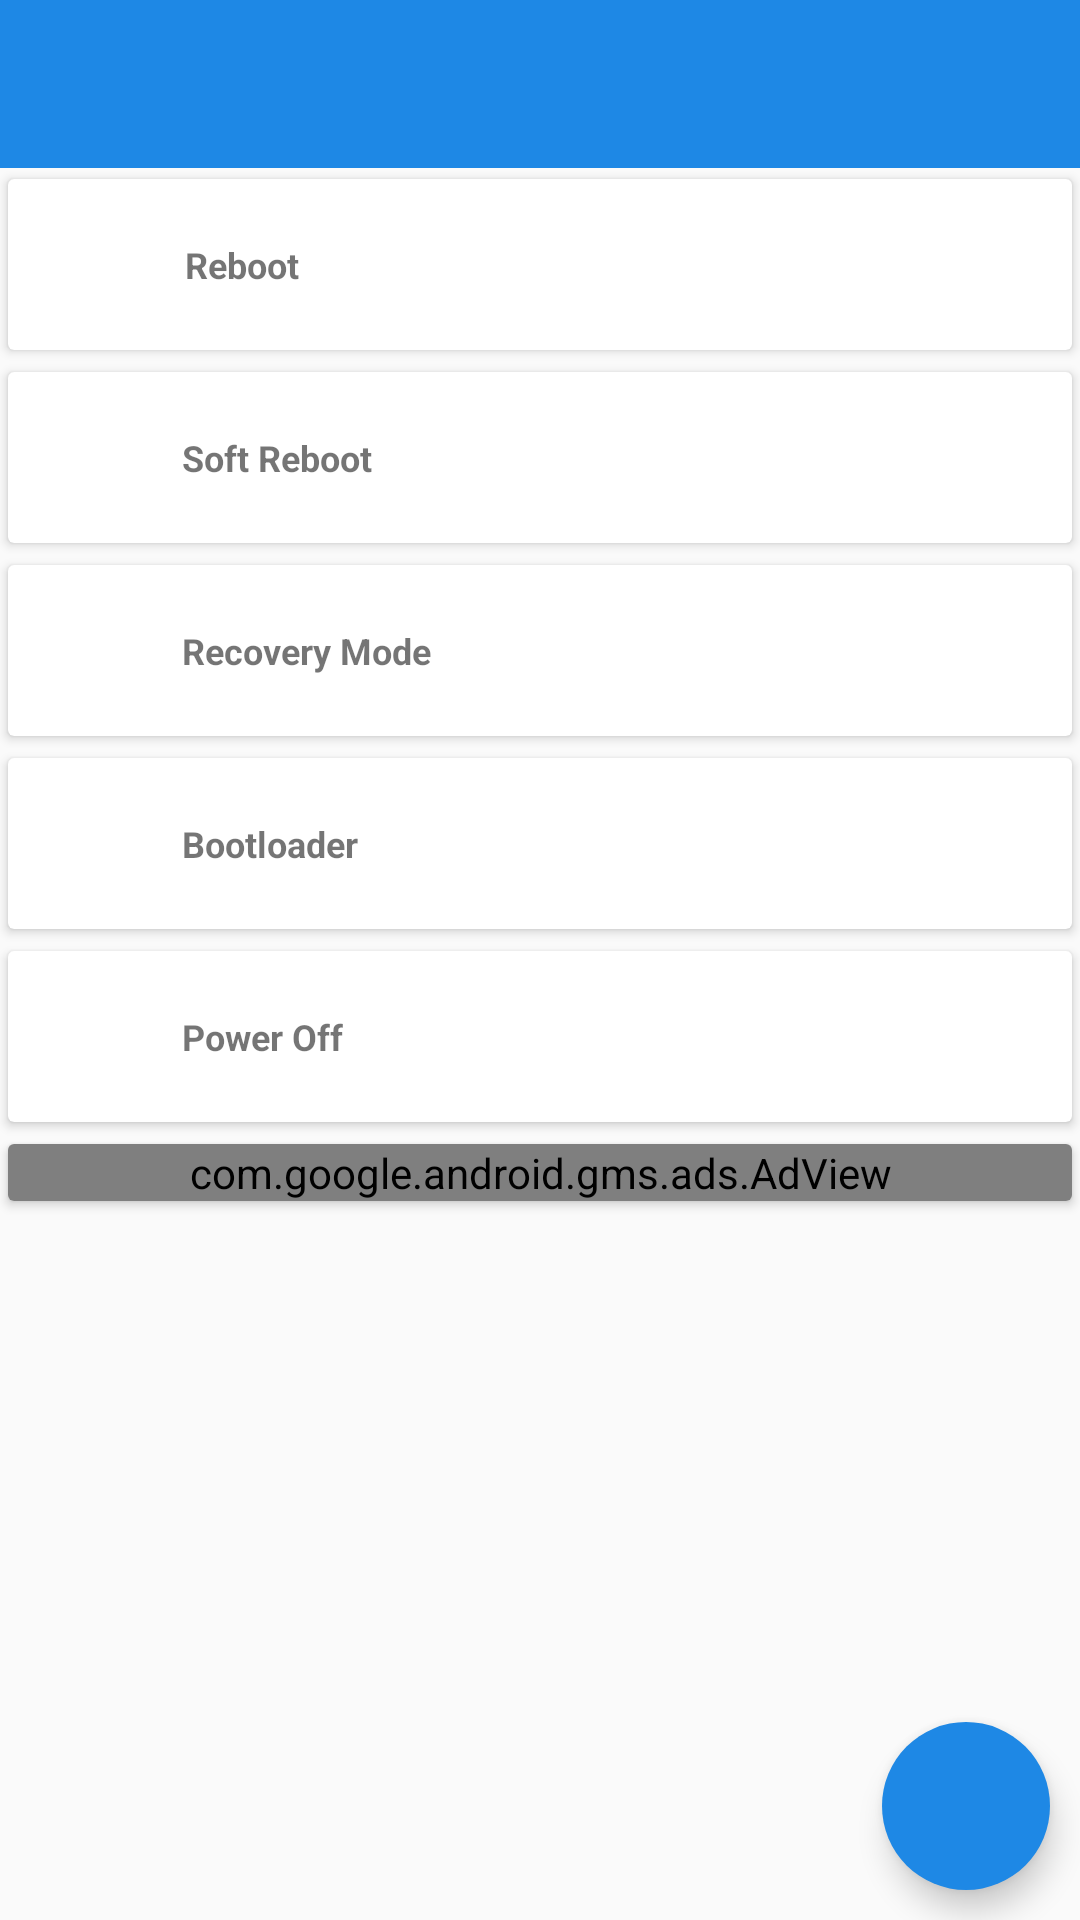

Reconstruct the res/layout file that produces this screen, plus the resources it refers to.
<!-- AndroidManifest.xml: application theme AppTheme -->
<!-- res/layout/main.xml -->
<?xml version="1.0" encoding="utf-8"?>
<LinearLayout
	xmlns:android="http://schemas.android.com/apk/res/android"
	xmlns:card_view="http://schemas.android.com/apk/res-auto"
	xmlns:ads="http://schemas.android.com/apk/res-auto"
	xmlns:app="http://schemas.android.com/apk/res-auto"
	xmlns:tools="http://schemas.android.com/tools"
	xmlns:local="http://schemas.android.com/apk/res-auto"
	android:layout_height="match_parent"
	android:layout_width="match_parent"
	android:id="@+id/layout_satu"
	android:orientation="vertical"
	android:gravity="center">

	<android.support.design.widget.CoordinatorLayout
		android:id="@+id/content"
		android:layout_width="match_parent"
		android:layout_height="match_parent"
		android:orientation="vertical"
		android:gravity="center">

		<LinearLayout
			android:layout_height="match_parent"
			android:layout_width="match_parent"
			android:orientation="vertical"
			android:gravity="top">

			<android.support.v7.widget.Toolbar
				android:id="@+id/toolbar"
				android:layout_width="match_parent"
				android:layout_height="wrap_content"
				android:minHeight="?attr/actionBarSize"
				android:background="?attr/colorPrimary"
				local:theme="@style/ThemeOverlay.AppCompat.Dark.ActionBar"
				local:popupTheme="@style/ThemeOverlay.AppCompat.Light"/>

			<LinearLayout
				android:layout_height="wrap_content"
				android:layout_width="match_parent"
				android:orientation="vertical">

				<LinearLayout
					android:layout_height="wrap_content"
					android:layout_width="match_parent"
					android:orientation="vertical"
					android:id="@+id/layut"
					android:gravity="left"
					android:layout_weight="1.0">

					<android.support.v7.widget.CardView
						android:layout_width="match_parent"
						android:layout_height="wrap_content"
						card_view:cardElevation="2dp"
						card_view:cardUseCompatPadding="true"
						card_view:cardCornerRadius="2dp"
						android:id="@+id/cardview">

						<LinearLayout
							android:layout_height="wrap_content"
							android:layout_width="match_parent"
							android:orientation="horizontal"
							android:id="@+id/reboot"
							android:background="?attr/selectableItemBackground"
							android:clickable="true"
							android:padding="4dp">

							<ImageView
								android:id="@+id/ireboot"
								android:layout_width="45dp"
								android:layout_height="45dp"
								android:layout_margin="2dp"/>

							<TextView
								android:layout_height="wrap_content"
								android:layout_width="wrap_content"
								android:textSize="12sp"
								android:textStyle="bold"
								android:text="@string/reboot_text"
								android:gravity="center"
								android:layout_gravity="center"
								android:layout_margin="6dp"/>

						</LinearLayout>

					</android.support.v7.widget.CardView>

					<android.support.v7.widget.CardView
						android:layout_width="match_parent"
						android:layout_height="wrap_content"
						card_view:cardElevation="2dp"
						card_view:cardUseCompatPadding="true"
						card_view:cardCornerRadius="2dp"
						android:id="@+id/cardview">

						<LinearLayout
							android:layout_height="wrap_content"
							android:layout_width="match_parent"
							android:orientation="horizontal"
							android:id="@+id/soft_reboot"
							android:background="?android:attr/selectableItemBackground"
							android:clickable="true"
							android:padding="4dp">

							<ImageView
								android:id="@+id/isoft_reboot"
								android:layout_width="45dp"
								android:layout_height="45dp"
								android:layout_margin="2dp"/>

							<TextView
								android:layout_height="wrap_content"
								android:layout_width="wrap_content"
								android:textSize="12sp"
								android:textStyle="bold"
								android:text="@string/sf_reboot_text"
								android:gravity="center"
								android:layout_gravity="center"
								android:layout_margin="5dp"/>

						</LinearLayout>

					</android.support.v7.widget.CardView>

					<android.support.v7.widget.CardView
						android:layout_width="match_parent"
						android:layout_height="wrap_content"
						card_view:cardElevation="2dp"
						card_view:cardUseCompatPadding="true"
						card_view:cardCornerRadius="2dp"
						android:id="@+id/cardview"
						android:visibility="gone">

						<LinearLayout
							android:layout_height="wrap_content"
							android:layout_width="match_parent"
							android:orientation="horizontal"
							android:id="@+id/safe_mode"
							android:background="?android:attr/selectableItemBackground"
							android:clickable="true"
							android:padding="4dp">

							<ImageView
								android:id="@+id/isafe_reboot"
								android:layout_width="45dp"
								android:layout_height="45dp"
								android:layout_margin="2dp"/>

							<TextView
								android:layout_height="wrap_content"
								android:layout_width="wrap_content"
								android:textSize="12sp"
								android:textStyle="bold"
								android:text="@string/safe_mode_text"
								android:gravity="center"
								android:layout_gravity="center"
								android:layout_margin="5dp"/>

						</LinearLayout>

					</android.support.v7.widget.CardView>

					<android.support.v7.widget.CardView
						android:layout_width="match_parent"
						android:layout_height="wrap_content"
						card_view:cardElevation="2dp"
						card_view:cardUseCompatPadding="true"
						card_view:cardCornerRadius="2dp"
						android:id="@+id/cardview">

						<LinearLayout
							android:layout_height="wrap_content"
							android:layout_width="match_parent"
							android:orientation="horizontal"
							android:id="@+id/recovery"
							android:background="?android:attr/selectableItemBackground"
							android:clickable="true"
							android:padding="4dp">

							<ImageView
								android:id="@+id/irecover_reboot"
								android:layout_width="45dp"
								android:layout_height="45dp"
								android:layout_margin="2dp"/>

							<TextView
								android:layout_height="wrap_content"
								android:layout_width="wrap_content"
								android:textSize="12sp"
								android:textStyle="bold"
								android:text="@string/recovery_text"
								android:gravity="center"
								android:layout_gravity="center"
								android:layout_margin="5dp"/>

						</LinearLayout>

					</android.support.v7.widget.CardView>

					<android.support.v7.widget.CardView
						android:layout_width="match_parent"
						android:layout_height="wrap_content"
						card_view:cardElevation="2dp"
						card_view:cardUseCompatPadding="true"
						card_view:cardCornerRadius="2dp"
						android:id="@+id/cardview">

						<LinearLayout
							android:layout_height="wrap_content"
							android:layout_width="match_parent"
							android:orientation="horizontal"
							android:id="@+id/bootloader"
							android:background="?android:attr/selectableItemBackground"
							android:clickable="true"
							android:padding="4dp">

							<ImageView
								android:id="@+id/ibootloader_reboot"
								android:layout_width="45dp"
								android:layout_height="45dp"
								android:layout_margin="2dp"/>

							<TextView
								android:layout_height="wrap_content"
								android:layout_width="wrap_content"
								android:textSize="12sp"
								android:textStyle="bold"
								android:text="@string/bootloader_text"
								android:gravity="center"
								android:layout_gravity="center"
								android:layout_margin="5dp"/>

						</LinearLayout>

					</android.support.v7.widget.CardView>

					<android.support.v7.widget.CardView
						android:layout_width="match_parent"
						android:layout_height="wrap_content"
						card_view:cardElevation="2dp"
						card_view:cardUseCompatPadding="true"
						card_view:cardCornerRadius="2dp"
						android:id="@+id/cardview">

						<LinearLayout
							android:layout_height="wrap_content"
							android:layout_width="match_parent"
							android:orientation="horizontal"
							android:id="@+id/shutdown"
							android:background="?android:attr/selectableItemBackground"
							android:clickable="true"
							android:padding="4dp">

							<ImageView
								android:id="@+id/ishutdown_reboot"
								android:layout_width="45dp"
								android:layout_height="45dp"
								android:layout_margin="2dp"/>

							<TextView
								android:layout_height="wrap_content"
								android:layout_width="wrap_content"
								android:textSize="12sp"
								android:textStyle="bold"
								android:text="@string/shut_down_text"
								android:gravity="center"
								android:layout_gravity="center"
								android:layout_margin="5dp"/>

						</LinearLayout>

					</android.support.v7.widget.CardView>
					<android.support.v7.widget.CardView
						android:layout_width="match_parent"
						android:layout_height="wrap_content"
						card_view:cardElevation="2dp"
						card_view:cardUseCompatPadding="true"
						card_view:cardCornerRadius="2dp"
						android:id="@+id/cardview">
						
						<com.google.android.gms.ads.AdView
							android:id="@+id/adView"
							android:layout_width="match_parent"
							android:layout_height="wrap_content"
							android:layout_centerHorizontal="true"
							android:layout_alignParentBottom="true"
							ads:adSize="BANNER"
							ads:adUnitId="@string/banner_ad_unit_id">

						</com.google.android.gms.ads.AdView>
						
					</android.support.v7.widget.CardView>
					

					<TextView
						android:layout_height="wrap_content"
						android:layout_width="match_parent"
						android:textSize="12sp"
						android:textStyle="bold"
						android:id="@+id/text"
						android:gravity="center"
						android:layout_gravity="bottom"/>

				</LinearLayout>

			</LinearLayout>

		</LinearLayout>

		<android.support.design.widget.FloatingActionButton
			android:layout_width="wrap_content"
			android:layout_height="wrap_content"
			android:layout_alignParentBottom="true"
			android:layout_alignParentRight="true"
			android:layout_gravity="bottom|right"
			android:layout_marginBottom="10dp"
			android:layout_marginRight="10dp"
			android:src="@drawable/ic_about"
			app:borderWidth="0dp"
			app:elevation="6dp"
			app:pressedTranslationZ="12dp"
			android:id="@+id/about_app"/>
		
		

	</android.support.design.widget.CoordinatorLayout>

</LinearLayout>
<!-- resources referenced by this layout -->
<resources>
  <string name="banner_ad_unit_id">ca-app-pub-1966693896213133/8454487201</string>
  <string name="bootloader_text">Bootloader</string>
  <string name="reboot_text">Reboot</string>
  <string name="recovery_text">Recovery Mode</string>
  <string name="safe_mode_text">Safe Mode</string>
  <string name="sf_reboot_text">Soft Reboot</string>
  <string name="shut_down_text">Power Off</string>
  <style name="AppTheme" parent="Theme.AppCompat.Light.DarkActionBar">
          
          <item name="colorPrimary">@color/colorPrimary</item>
          <item name="colorPrimaryDark">@color/colorPrimaryDark</item>
          <item name="colorAccent">@color/colorAccent</item>
      </style>
  <color name="colorPrimary">#1E88E5</color>
  <color name="colorPrimaryDark">#1976D2</color>
  <color name="colorAccent">#1E88E5</color>
</resources>
